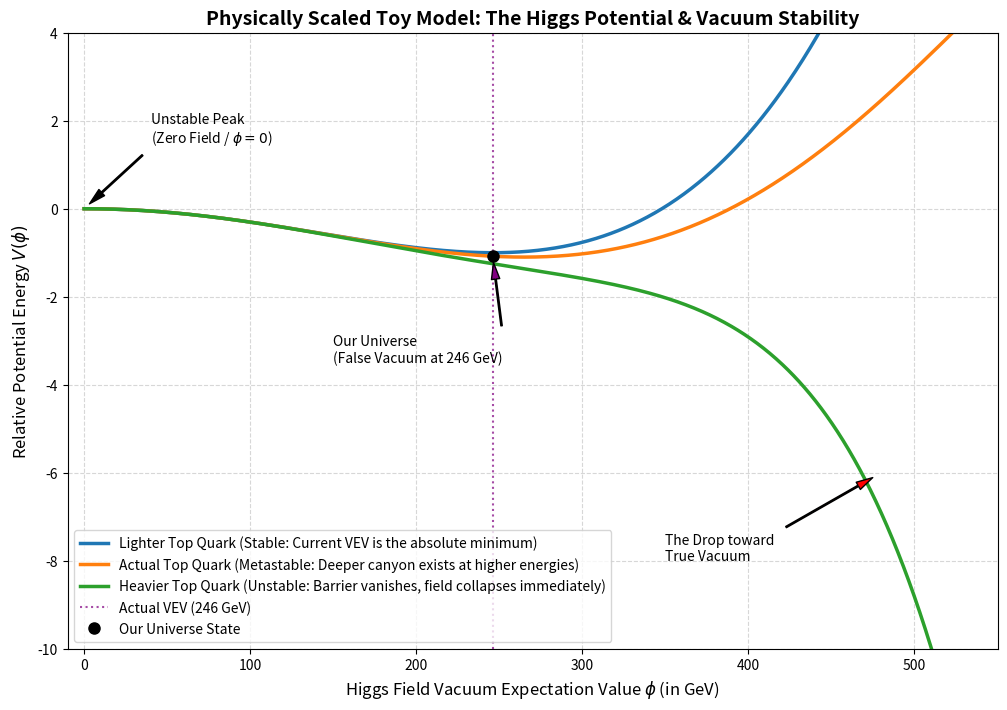

Here is the Python script that generated this plot:
import numpy as np
import matplotlib.pyplot as plt

# 1. Define the physically scaled Higgs potential function
def higgs_potential(phi, top_quark_pull):
    # phi is now in units of GeV
    # We normalize the math so the local minimum (our vacuum) sits at exactly 246 GeV
    phi_normalized = phi / 246.0
    
    # Base "Mexican Hat" potential: peak at 0, local valley at 1.0 (which is 246 GeV)
    base_potential = -2.0 * phi_normalized**2 + 1.0 * phi_normalized**4
    
    # The quantum correction from the top quark mass.
    # It acts as a negative term that dominates at ultra-high field values.
    quantum_correction = -top_quark_pull * (phi_normalized**6)
    
    return base_potential + quantum_correction

# 2. Set up the Higgs field values around the 246 GeV mark
# We look from 0 GeV up to about 500 GeV to see the shape clearly
phi_values = np.linspace(0, 550, 1000)

# 3. Define the scenarios based on the top quark's influence
scenarios = {
    "Lighter Top Quark (Stable: Current VEV is the absolute minimum)": 0.00,
    "Actual Top Quark (Metastable: Deeper canyon exists at higher energies)": 0.08,
    "Heavier Top Quark (Unstable: Barrier vanishes, field collapses immediately)": 0.25
}

# 4. Plotting
plt.figure(figsize=(12, 8))

for title, pull in scenarios.items():
    potential = higgs_potential(phi_values, pull)
    plt.plot(phi_values, potential, linewidth=2.5, label=title)

# Highlight the 246 GeV Vacuum Expectation Value (vev)
plt.axvline(x=246, color='purple', linestyle=':', alpha=0.7, label='Actual VEV (246 GeV)')
plt.plot(246, higgs_potential(246, 0.08), 'ko', markersize=8, label='Our Universe State')

# Annotations for physical accuracy
plt.annotate('Unstable Peak\n(Zero Field / $\phi=0$)', xy=(0, 0), xytext=(40, 1.5),
             arrowprops=dict(facecolor='black', shrink=0.08, width=1, headwidth=6))

plt.annotate('Our Universe\n(False Vacuum at 246 GeV)', xy=(246, higgs_potential(246, 0.08)), xytext=(150, -3.5),
             arrowprops=dict(facecolor='purple', shrink=0.08, width=1, headwidth=6))

plt.annotate('The Drop toward\nTrue Vacuum', xy=(480, -6.0), xytext=(350, -8.0),
             arrowprops=dict(facecolor='red', shrink=0.08, width=1, headwidth=6))

# Formatting the graph
plt.title("Physically Scaled Toy Model: The Higgs Potential & Vacuum Stability", fontsize=14, fontweight='bold')
plt.xlabel("Higgs Field Vacuum Expectation Value $\phi$ (in GeV)", fontsize=12)
plt.ylabel("Relative Potential Energy $V(\phi)$", fontsize=12)
plt.ylim(-10, 4)
plt.xlim(-10, 550)
plt.grid(True, linestyle='--', alpha=0.5)
plt.legend(fontsize=10, loc='lower left')
plt.savefig("HiggsPotential_stability.png")
# Show the plot
plt.show()
